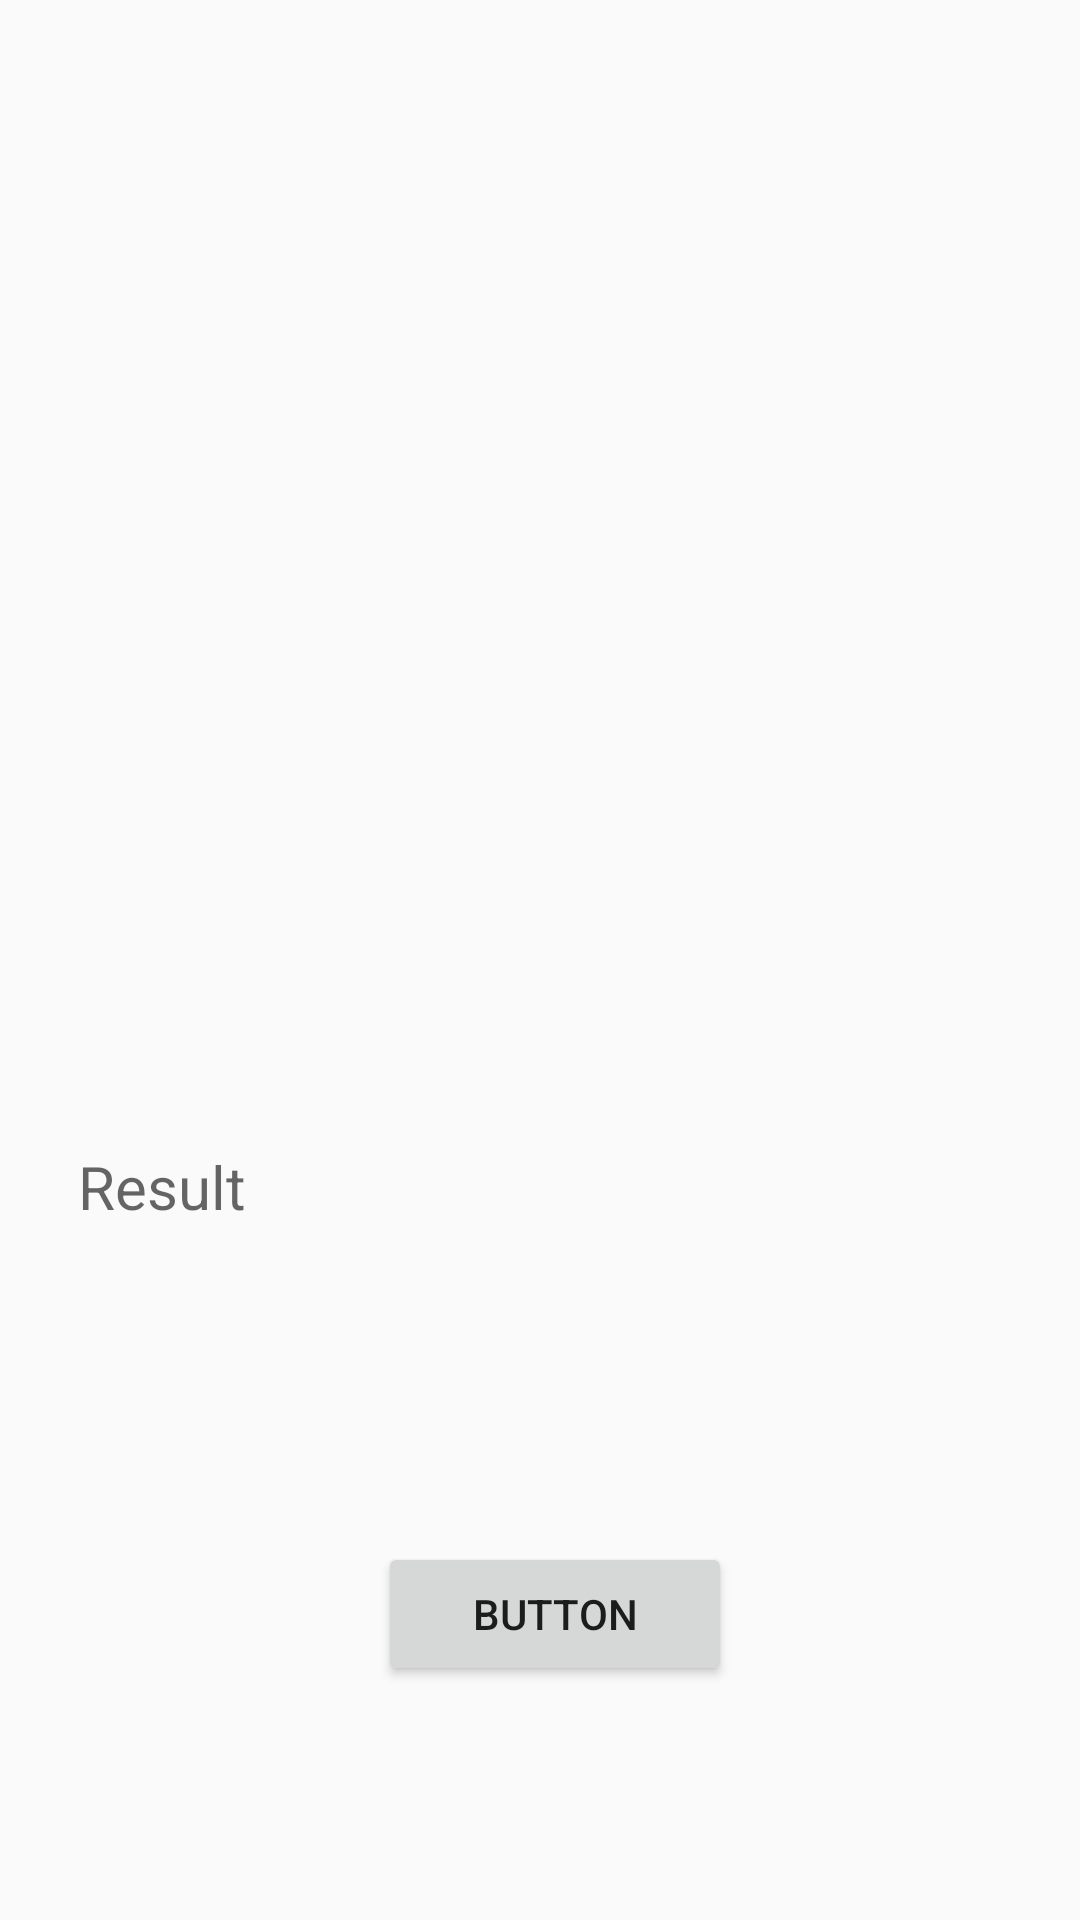

Android layout source for this screen:
<!-- AndroidManifest.xml: application theme Theme.TicTacToe -->
<!-- res/layout/activity_image_analysis.xml -->
<?xml version="1.0" encoding="utf-8"?>
<androidx.constraintlayout.widget.ConstraintLayout xmlns:android="http://schemas.android.com/apk/res/android"
    xmlns:app="http://schemas.android.com/apk/res-auto"
    xmlns:tools="http://schemas.android.com/tools"
    android:layout_width="match_parent"
    android:layout_height="match_parent"
    android:background="@drawable/back1"
    tools:context=".ImageAnalysis">

    <ImageView
        android:id="@+id/celeb"
        android:layout_width="319dp"
        android:layout_height="248dp"
        android:layout_marginTop="104dp"
        app:layout_constraintEnd_toEndOf="parent"
        app:layout_constraintHorizontal_bias="0.619"
        app:layout_constraintStart_toStartOf="parent"
        app:layout_constraintTop_toTopOf="parent"
        tools:srcCompat="@drawable/billgate" />

    <TextView
        android:id="@+id/celebResult"
        android:layout_width="318dp"
        android:layout_height="76dp"
        android:layout_marginTop="30dp"
        android:hint="Result"
        android:textSize="20sp"
        app:layout_constraintEnd_toEndOf="@+id/celeb"
        app:layout_constraintStart_toStartOf="@+id/celeb"
        app:layout_constraintTop_toBottomOf="@+id/celeb" />

    <Button
        android:id="@+id/button3"
        android:layout_width="118dp"
        android:layout_height="48dp"
        android:layout_marginTop="56dp"
        android:text="Button"
        app:layout_constraintEnd_toEndOf="@+id/celebResult"
        app:layout_constraintStart_toStartOf="@+id/celebResult"
        app:layout_constraintTop_toBottomOf="@+id/celebResult" />
</androidx.constraintlayout.widget.ConstraintLayout>
<!-- resources referenced by this layout -->
<resources>
  <!-- drawable billgate: jpeg bitmap (drawable, 18808 bytes) -->
  <style name="Theme.TicTacToe" parent="Theme.AppCompat.Light.NoActionBar">
          
          <item name="colorPrimary">@color/colorPrimary</item>
          <item name="colorOnPrimary">@color/white</item>
  
          <item name="colorOnSecondary">@color/black</item>
          
          <item name="android:statusBarColor" tools:targetApi="l">?attr/colorPrimaryVariant</item>
          
  
      </style>
  <color name="colorPrimary">#e5e9ea</color>
  <color name="white">#FFFFFFFF</color>
  <color name="black">#FF000000</color>
</resources>
